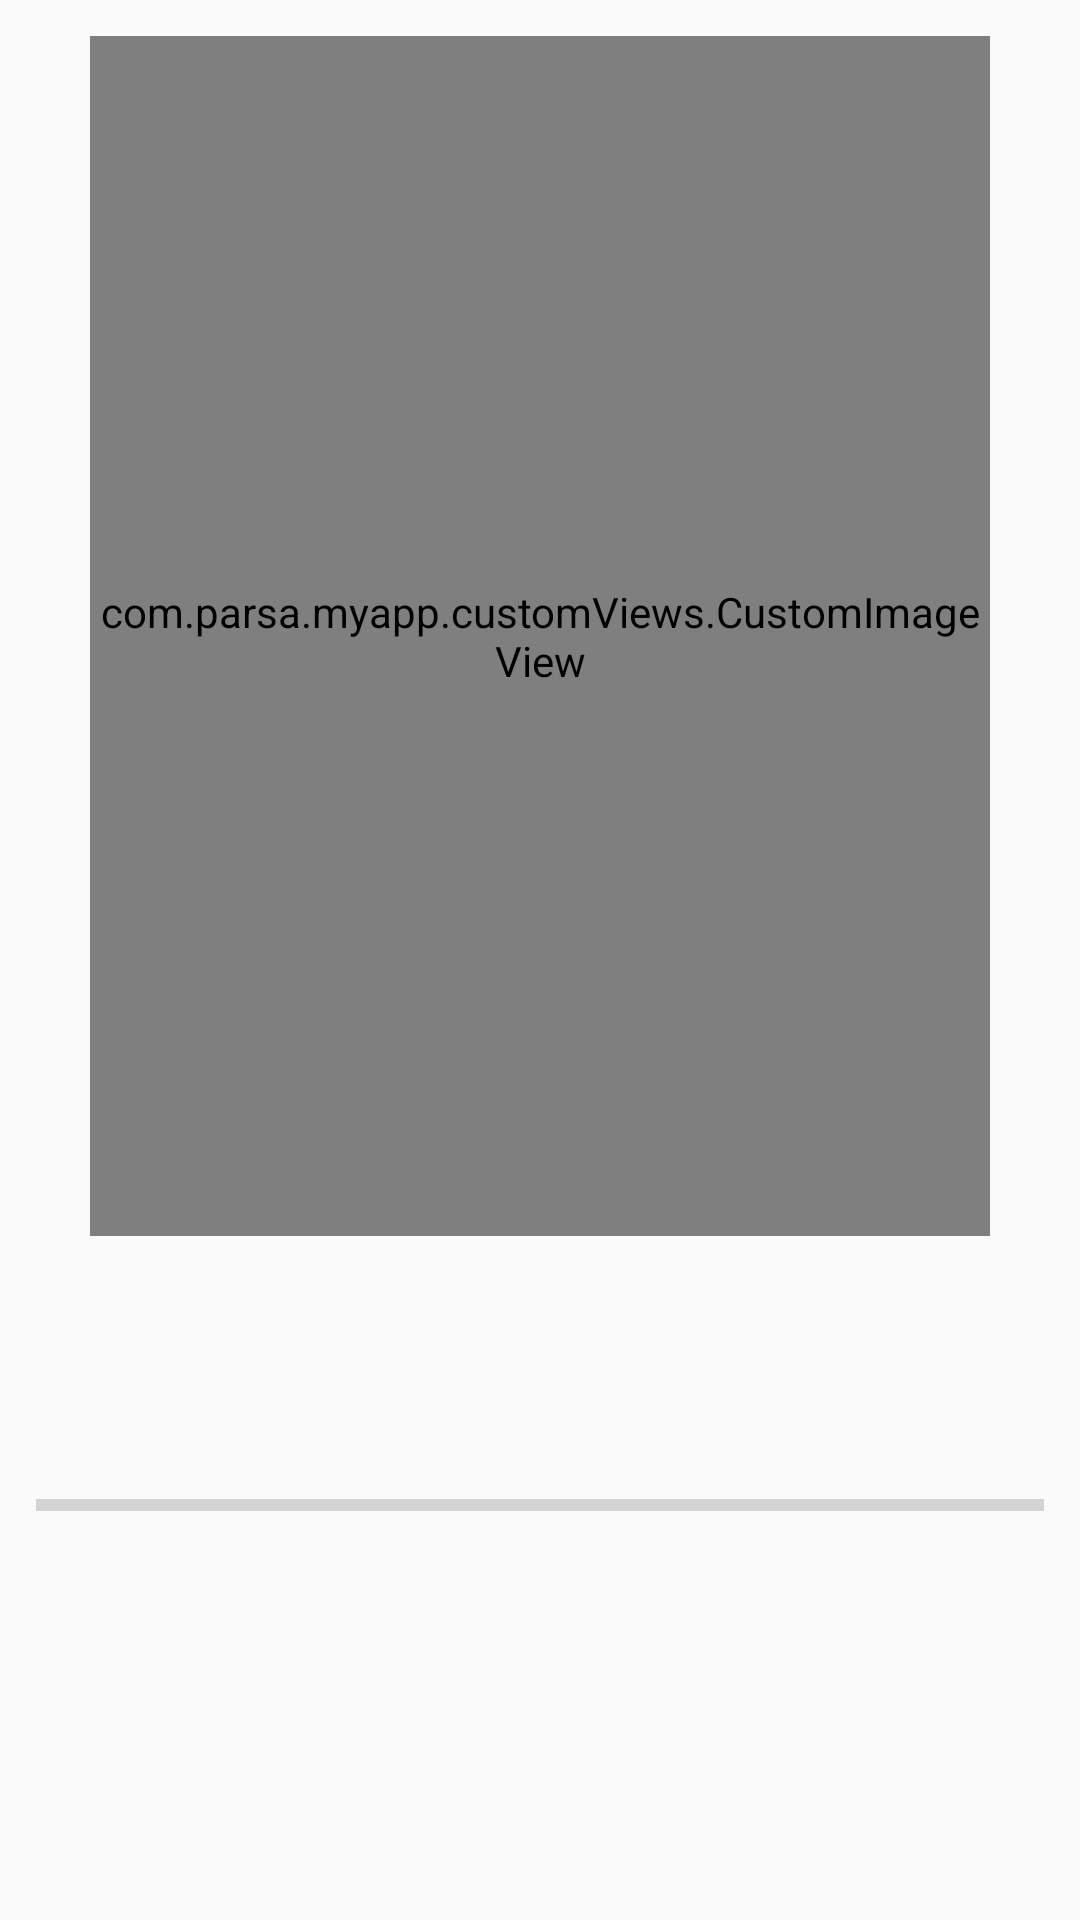

The Android layout XML behind this screen, and the referenced resources:
<!-- AndroidManifest.xml: application theme AppTheme -->
<!-- res/layout/activity_detail_music.xml -->
<?xml version="1.0" encoding="utf-8"?>

<LinearLayout xmlns:android="http://schemas.android.com/apk/res/android"
    xmlns:tools="http://schemas.android.com/tools"
    android:layout_width="match_parent"
    android:layout_height="match_parent"
    android:gravity="center|top"
    android:padding="12dp"
    android:orientation="vertical"
    tools:context="com.parsa.myapp.Music.ListMusics.PlayMusics.DetailMusicActivity">

    <com.parsa.myapp.customViews.CustomImageView
        android:transitionName="img"
        android:id="@+id/cover"
        android:layout_width="300dp"
        android:layout_height="400dp" />
    <TextView
        android:id="@+id/title"
        android:textSize="20sp"
        android:layout_marginTop="16dp"
        android:layout_width="wrap_content"
        android:layout_height="wrap_content" />
    <TextView
        android:id="@+id/album"
        android:textSize="17sp"
        android:layout_marginTop="16dp"
        android:layout_width="wrap_content"
        android:layout_height="wrap_content" />
    <ProgressBar
        android:max="100"
        style="@style/Widget.AppCompat.ProgressBar.Horizontal"
        android:id="@+id/progress"
        android:layout_width="match_parent"
        android:layout_height="wrap_content" />
</LinearLayout>
<!-- resources referenced by this layout -->
<resources>
  <style name="AppTheme" parent="Theme.AppCompat.Light.DarkActionBar">
          
          <item name="colorPrimary">@color/colorPrimary</item>
          <item name="colorPrimaryDark">@color/colorPrimaryDark</item>
          <item name="colorAccent">@color/colorAccent</item>
          <item name="android:windowContentTransitions" tools:targetApi="LOLLIPOP">true</item>
      </style>
  <!-- not gathered from this repository: default colours our renderer supplied (Android Studio template values) -->
  <color name="colorPrimary">#FF6200EE</color>
  <color name="colorPrimaryDark">#FF3700B3</color>
  <color name="colorAccent">#FF03DAC5</color>
</resources>
